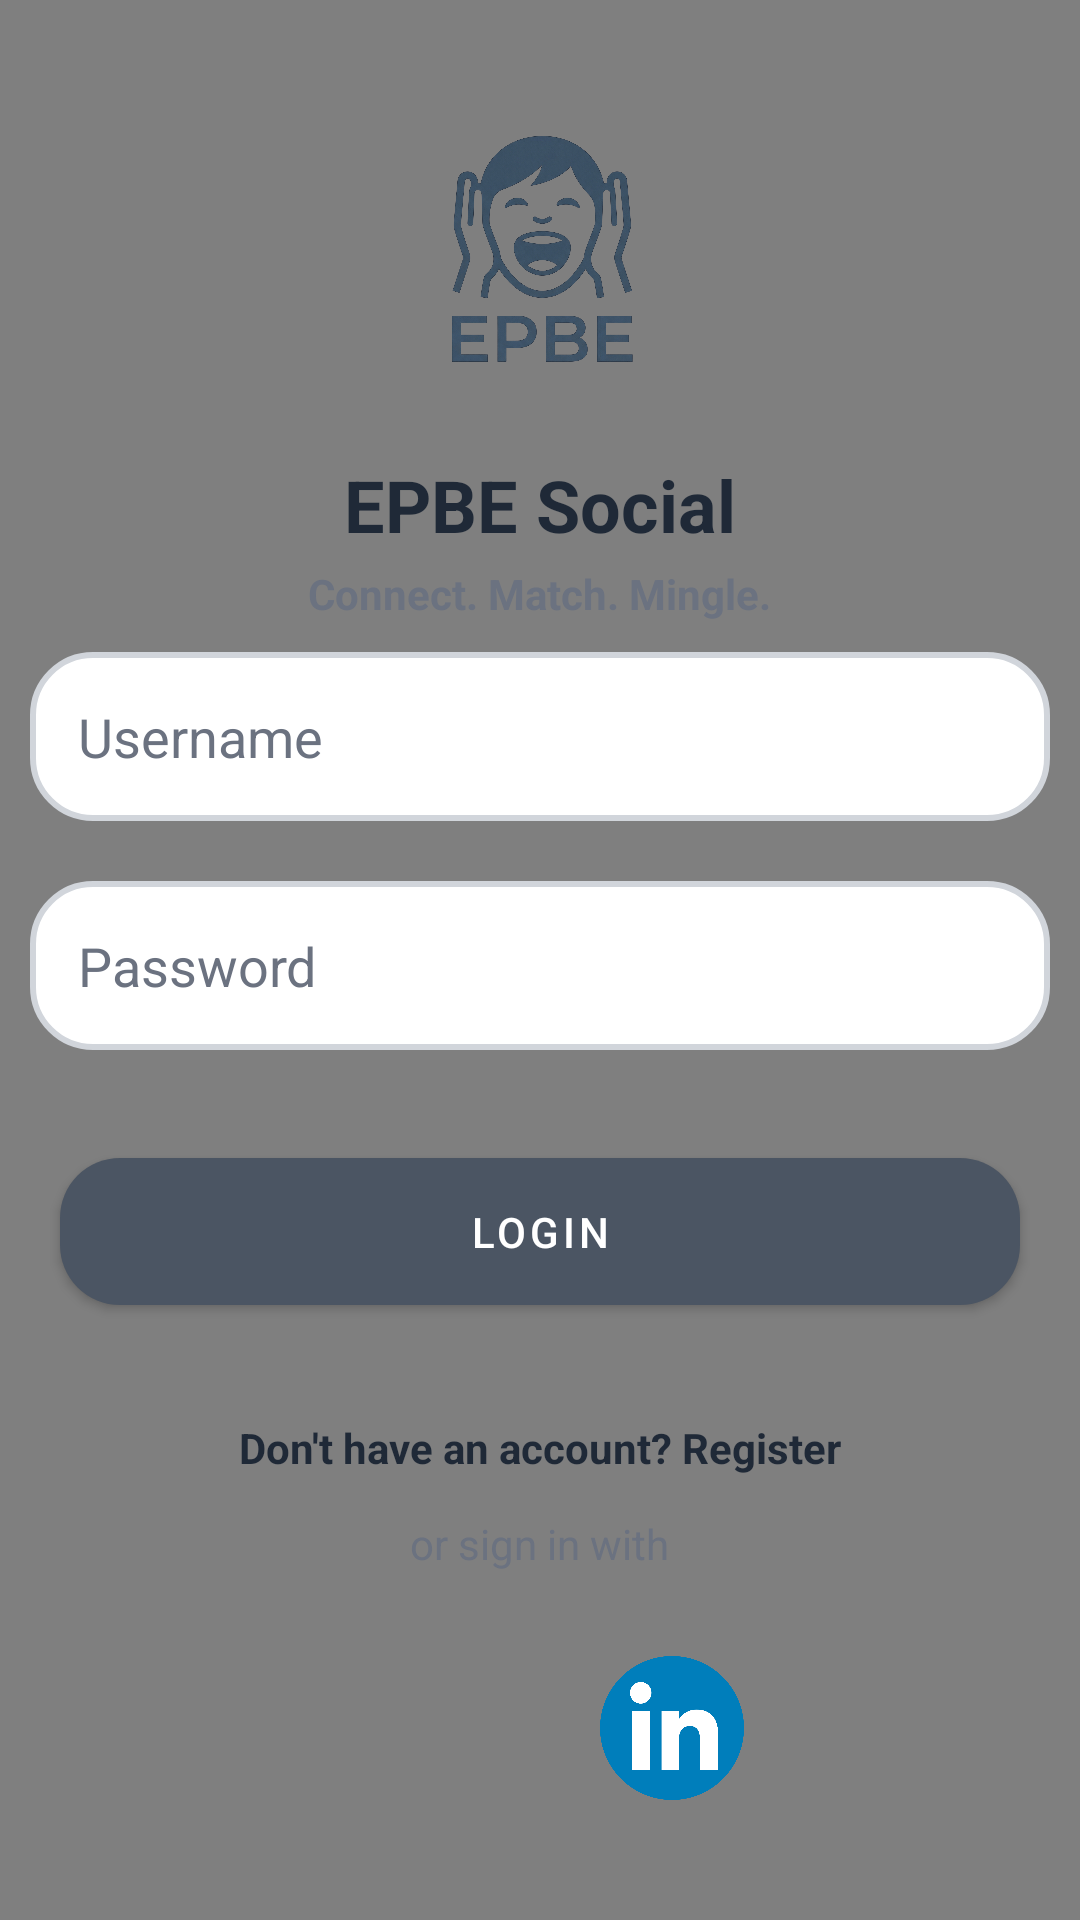

Layout XML and referenced resources for this Android screen:
<!-- AndroidManifest.xml: application theme Theme.MyLoginApp -->
<!-- res/layout/activity_main.xml -->
<?xml version="1.0" encoding="utf-8"?>

<RelativeLayout xmlns:android="http://schemas.android.com/apk/res/android"
    xmlns:app="http://schemas.android.com/apk/res-auto"
    xmlns:tools="http://schemas.android.com/tools"
    android:layout_width="match_parent"
    android:layout_height="match_parent"
    android:background="@color/app_background"
    tools:context=".MainActivity">

    <VideoView
        android:id="@+id/videoBackground"
        android:layout_width="match_parent"
        android:layout_height="match_parent"
        android:layout_alignParentTop="true"
        android:layout_alignParentBottom="true"
        android:layout_alignParentStart="true"
        android:layout_alignParentEnd="true"
        android:scaleX="1.1"
        android:scaleY="1.1" />

    <ImageView
        android:id="@+id/appLogo"
        android:layout_width="120dp"
        android:layout_height="120dp"
        android:layout_centerHorizontal="true"
        android:layout_marginTop="24dp"
        android:src="@drawable/epbe_logo" />

    <TextView
        android:id="@+id/appTitle"
        android:layout_width="wrap_content"
        android:layout_height="wrap_content"
        android:layout_below="@id/appLogo"
        android:layout_centerHorizontal="true"
        android:layout_marginTop="8dp"
        android:text="@string/app_brand_title"
        android:textColor="@color/app_text_primary"
        android:textSize="24sp"
        android:textStyle="bold" />

    <TextView
        android:id="@+id/appTagline"
        android:layout_width="wrap_content"
        android:layout_height="wrap_content"
        android:layout_below="@id/appTitle"
        android:layout_centerHorizontal="true"
        android:layout_marginTop="4dp"
        android:text="@string/app_tagline"
        android:textColor="@color/app_text_secondary"
        android:textStyle="bold" />

    <EditText
        android:id="@+id/username"
        android:layout_width="match_parent"
        android:layout_height="wrap_content"
        android:layout_below="@id/appTagline"
        android:layout_marginTop="20dp"

        android:background="@drawable/custom_input_bg"  android:hint="Username"
        android:textColorHint="@color/app_text_secondary"
        android:textColor="@color/app_text_primary"
        android:layout_margin="10dp"
        android:padding="16dp"
        android:inputType="text"
        android:singleLine="true"/>

    <EditText
        android:id="@+id/password"
        android:layout_width="match_parent"
        android:layout_height="wrap_content"
        android:layout_below="@id/username"

        android:background="@drawable/custom_input_bg" android:hint="Password"
        android:textColorHint="@color/app_text_secondary"
        android:textColor="@color/app_text_primary"
        android:layout_margin="10dp"
        android:padding="16dp"
        android:inputType="textPassword"
        android:imeOptions="actionDone"
        android:singleLine="true"/>

    <com.google.android.material.button.MaterialButton
        android:id="@+id/loginbtn"
        android:layout_width="match_parent"
        android:layout_height="wrap_content"
        android:layout_below="@id/password"
        android:layout_centerHorizontal="true"

        android:text="Login"
        android:textColor="@color/white"
        app:backgroundTint="@color/app_button"
        android:minHeight="56dp"

        app:cornerRadius="20dp"  android:layout_margin="20dp"
        android:padding="15dp" />

    <TextView
        android:id="@+id/registerNow"
        android:layout_width="wrap_content"
        android:layout_height="wrap_content"
        android:layout_below="@id/loginbtn"
        android:layout_centerHorizontal="true"
        android:text="@string/dont_have_account_register"
        android:textStyle="bold"
        android:textColor="@color/app_text_primary"
        android:layout_marginTop="12dp"
        android:layout_marginBottom="10dp" />

    <TextView
        android:layout_width="wrap_content"
        android:layout_height="wrap_content"
        android:id="@+id/others"
        android:layout_above="@id/socialicons"
        android:layout_marginBottom="8dp"
        android:text="@string/sign_in_with"
        android:layout_centerHorizontal="true"
        android:textColor="@color/app_text_secondary"
        />


    <LinearLayout
        android:layout_width="match_parent"
        android:layout_height="wrap_content"
        android:id="@+id/socialicons"
        android:layout_alignParentBottom="true"
        android:layout_marginBottom="20dp"
        android:gravity="center">


        <ImageView
            android:id="@+id/fbButton"
            android:layout_width="48dp"
            android:layout_height="48dp"
            android:layout_margin="20dp"
            android:src="@drawable/fb"/>
        <ImageView
            android:id="@+id/linkedinButton"
            android:layout_width="48dp"
            android:layout_height="48dp"
            android:layout_margin="20dp"
            android:src="@drawable/linkedin"/>

    </LinearLayout>


</RelativeLayout>
<!-- resources referenced by this layout -->
<resources>
  <color name="app_background">#FFF3F4F6</color>
  <color name="app_button">#FF4B5563</color>
  <color name="app_text_primary">#FF1F2937</color>
  <color name="app_text_secondary">#FF6B7280</color>
  <color name="white">#FFFFFFFF</color>
  <!-- drawable custom_input_bg (drawable) -->
  <?xml version="1.0" encoding="utf-8"?>
  
  <shape xmlns:android="http://schemas.android.com/apk/res/android"
      android:shape="rectangle">
  
      <solid android:color="@color/app_surface" />
  
      <stroke
          android:width="2dp"
          android:color="@color/app_stroke" />
  
      <corners android:radius="20dp" />
  
  </shape>
  <!-- drawable epbe_logo: png bitmap (drawable-v24, 466198 bytes) -->
  <!-- drawable linkedin: png bitmap (drawable, 33886 bytes) -->
  <string name="app_brand_title">EPBE Social</string>
  <string name="app_tagline">Connect. Match. Mingle.</string>
  <string name="dont_have_account_register">Don\'t have an account? Register</string>
  <string name="sign_in_with">or sign in with</string>
  <style name="Theme.MyLoginApp" parent="Theme.MaterialComponents.DayNight.NoActionBar">
          
          <item name="colorPrimary">@color/purple_500</item>
          <item name="colorPrimaryVariant">@color/purple_700</item>
          <item name="colorOnPrimary">@color/white</item>
          
          <item name="colorSecondary">@color/teal_200</item>
          <item name="colorSecondaryVariant">@color/teal_700</item>
          <item name="colorOnSecondary">@color/black</item>
          
          <item name="android:statusBarColor" tools:targetApi="l">?attr/colorPrimaryVariant</item>
          
      </style>
  <color name="app_surface">#FFFFFFFF</color>
  <color name="app_stroke">#FFD1D5DB</color>
  <color name="purple_500">#FF6200EE</color>
  <color name="purple_700">#FF3700B3</color>
  <color name="teal_200">#FF03DAC5</color>
  <color name="teal_700">#FF018786</color>
  <color name="black">#FF000000</color>
</resources>
